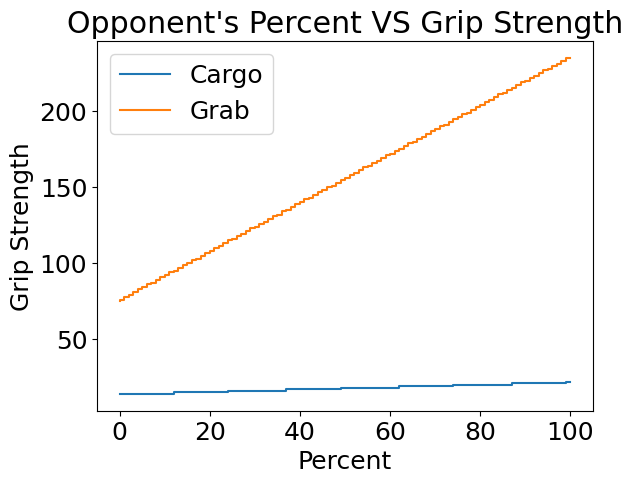

Generate this figure with matplotlib:
import math
import numpy as np
import matplotlib.pyplot as plt

def get_gripstrength_cargo(p): 
    """
    Input opponent's percent, output DK's cargo grip strength. 
    """
    return math.floor(2 * (p/25) + 14)

def get_gripstrength_grab(p): 
    
    """
    Input opponent's percent, output DK's grip strength.
    """
    return math.floor(40 * (p/25) + 75)

def get_mashout_cargo(p): 
    """
    Input opponent's percent, output minimum amount of frames to mashout of cargo. 
    """
    return math.floor(get_gripstrength_cargo(p)/2)

def get_mashout_grab(p): 
    """
    Input opponent's percent, output minimum amount of frames to mashout of grab. 
    """
    return math.floor(get_gripstrength_grab(p)/13)

# Initialize variables
gripstrength_cargo, gripstrength_grab = [], []
mashout_cargo, mashout_grab = [], []
size = 101
xaxis = np.arange(size)

# Build data
for i in range (0, size): 
    gripstrength_cargo.append(get_gripstrength_cargo(i))
    gripstrength_grab.append(get_gripstrength_grab(i))
    mashout_cargo.append(get_mashout_cargo(i))
    mashout_grab.append(get_mashout_grab(i))

# Build graph
font = {'family' : 'JetBrains Mono',
        'weight' : 'normal',
        'size'   : 18,}

plt.rc('font', **font)
plt.step(xaxis, gripstrength_cargo, label='Cargo')
plt.step(xaxis, gripstrength_grab, label='Grab')
plt.title('Opponent\'s Percent VS Grip Strength')
plt.ylabel('Grip Strength')
plt.xlabel('Percent')
plt.legend()
plt.show()
